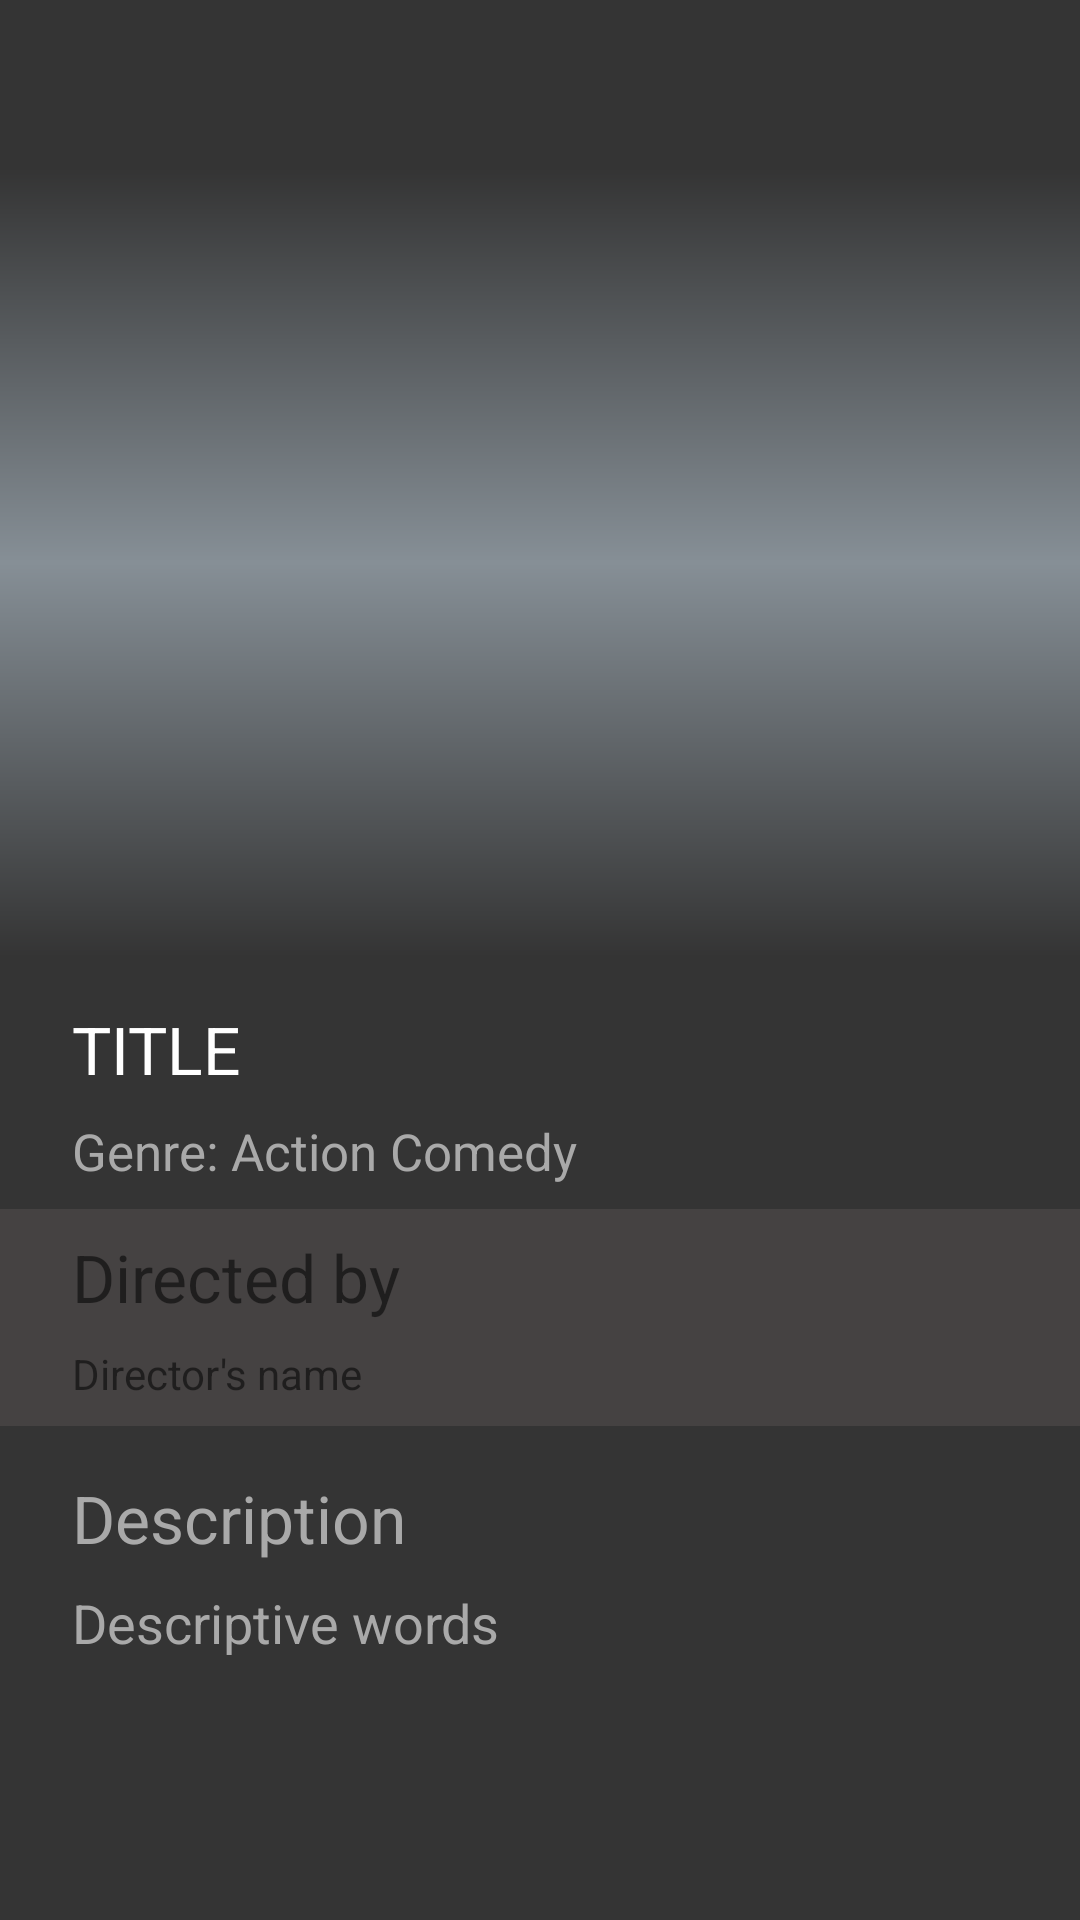

Produce the Android XML layout that renders to this screen, including the resource entries it uses.
<!-- AndroidManifest.xml: application theme AppTheme -->
<!-- res/layout/bottom_sheet_layout.xml -->
<?xml version="1.0" encoding="utf-8"?>
<androidx.constraintlayout.widget.ConstraintLayout xmlns:android="http://schemas.android.com/apk/res/android"
    xmlns:app="http://schemas.android.com/apk/res-auto"
    xmlns:tools="http://schemas.android.com/tools"
    android:id="@+id/bottom_sheet_parent_constraint"
    android:layout_width="match_parent"
    android:layout_height="match_parent"
    android:background="@color/jet">

    <androidx.appcompat.widget.Toolbar
        android:id="@+id/mock_support_action_bar"
        android:layout_width="0dp"
        android:layout_height="wrap_content"
        android:background="@color/jet"
        android:minHeight="?attr/actionBarSize"
        android:theme="?attr/actionBarTheme"
        app:layout_constraintEnd_toEndOf="parent"
        app:layout_constraintStart_toStartOf="parent"
        app:layout_constraintTop_toTopOf="parent" />

    <ImageButton
        android:id="@+id/mock_display_home_button"
        android:layout_width="80dp"
        android:layout_height="0dp"
        android:background="@color/jet"
        app:layout_constraintBottom_toBottomOf="@+id/mock_support_action_bar"
        app:layout_constraintStart_toStartOf="parent"
        app:layout_constraintTop_toTopOf="@+id/mock_support_action_bar"
        app:srcCompat="@drawable/abc_vector_test" />

    <androidx.constraintlayout.widget.ConstraintLayout
        android:id="@+id/bottom_sheet_image_constraint"
        android:layout_width="0dp"
        android:layout_height="wrap_content"
        android:background="@drawable/background_gradient"
        app:layout_constraintEnd_toEndOf="parent"
        app:layout_constraintStart_toStartOf="parent"
        app:layout_constraintTop_toBottomOf="@+id/mock_support_action_bar">

        
        <ImageView
            android:id="@+id/movie_imageview"
            android:layout_width="154dp"
            android:layout_height="231dp"
            android:layout_marginTop="16dp"
            android:layout_marginBottom="16dp"
            android:contentDescription="Movie Image"
            app:layout_constraintBottom_toBottomOf="parent"
            app:layout_constraintEnd_toEndOf="parent"
            app:layout_constraintStart_toStartOf="parent"
            app:layout_constraintTop_toTopOf="parent"
            app:srcCompat="@drawable/loading_preview_image" />
    </androidx.constraintlayout.widget.ConstraintLayout>

    <androidx.constraintlayout.widget.ConstraintLayout
        android:id="@+id/bottom_sheet_title_constraint"
        android:layout_width="0dp"
        android:layout_height="wrap_content"
        android:layout_marginTop="8dp"
        app:layout_constraintEnd_toEndOf="parent"
        app:layout_constraintStart_toStartOf="parent"
        app:layout_constraintTop_toBottomOf="@id/bottom_sheet_image_constraint">

        <TextView
            android:id="@+id/title_textview"
            android:layout_width="wrap_content"
            android:layout_height="wrap_content"
            android:layout_marginStart="24dp"
            android:layout_marginTop="8dp"
            android:text="TITLE"
            android:textColor="@android:color/white"
            android:textSize="22sp"
            app:layout_constraintStart_toStartOf="parent"
            app:layout_constraintTop_toTopOf="parent" />

        <TextView
            android:id="@+id/genre_textview"
            android:layout_width="wrap_content"
            android:layout_height="wrap_content"
            android:layout_marginStart="24dp"
            android:layout_marginTop="8dp"
            android:layout_marginBottom="8dp"
            android:text="Genre: Action Comedy"
            android:textColor="@color/text_grey"
            android:textSize="17sp"
            app:layout_constraintBottom_toBottomOf="parent"
            app:layout_constraintStart_toStartOf="parent"
            app:layout_constraintTop_toBottomOf="@+id/title_textview" />

    </androidx.constraintlayout.widget.ConstraintLayout>

    <androidx.constraintlayout.widget.ConstraintLayout
        android:id="@+id/bottom_sheet_cast_constraint"
        android:layout_width="0dp"
        android:layout_height="wrap_content"
        android:background="#16EAD2D2"
        app:layout_constraintEnd_toEndOf="parent"
        app:layout_constraintStart_toStartOf="parent"
        app:layout_constraintTop_toBottomOf="@+id/bottom_sheet_title_constraint">

        <TextView
            android:id="@+id/static_tv_cast"
            android:layout_width="wrap_content"
            android:layout_height="wrap_content"
            android:layout_marginStart="24dp"
            android:layout_marginTop="8dp"
            android:text="Directed by"
            android:textSize="22sp"
            app:layout_constraintStart_toStartOf="parent"
            app:layout_constraintTop_toTopOf="parent" />

        <TextView
            android:id="@+id/actors_names_textview"
            android:layout_width="0dp"
            android:layout_height="wrap_content"
            android:layout_marginStart="24dp"
            android:layout_marginTop="8dp"
            android:layout_marginBottom="8dp"
            android:text="Director's name"
            app:layout_constraintBottom_toBottomOf="parent"
            app:layout_constraintEnd_toEndOf="parent"
            app:layout_constraintStart_toStartOf="parent"
            app:layout_constraintTop_toBottomOf="@+id/static_tv_cast" />
    </androidx.constraintlayout.widget.ConstraintLayout>

    <androidx.core.widget.NestedScrollView
        android:id="@+id/bottom_sheet_nested_scrollview"
        android:layout_width="match_parent"
        android:layout_height="0dp"
        android:fillViewport="true"
        app:layout_constraintBottom_toBottomOf="parent"
        app:layout_constraintEnd_toEndOf="parent"
        app:layout_constraintStart_toStartOf="parent"
        app:layout_constraintTop_toBottomOf="@id/bottom_sheet_cast_constraint">

        <LinearLayout
            android:layout_width="match_parent"
            android:layout_height="wrap_content"
            android:nestedScrollingEnabled="true"
            android:orientation="vertical">

            <TextView
                android:id="@+id/static_tv_description"
                android:layout_width="match_parent"
                android:layout_height="wrap_content"
                android:layout_marginStart="24dp"
                android:layout_marginTop="16dp"
                android:text="Description"
                android:textColor="@color/text_grey"
                android:textSize="22sp" />

            <TextView
                android:id="@+id/description_textview"
                android:layout_width="match_parent"
                android:layout_height="wrap_content"
                android:layout_marginLeft="24sp"
                android:layout_marginTop="8sp"
                android:fitsSystemWindows="true"
                android:nestedScrollingEnabled="true"
                android:paddingBottom="40dp"
                android:text="Descriptive words"
                android:textColor="@color/text_grey"
                android:textSize="18sp" />
        </LinearLayout>
    </androidx.core.widget.NestedScrollView>

</androidx.constraintlayout.widget.ConstraintLayout>
<!-- resources referenced by this layout -->
<resources>
  <color name="jet">#343434 </color>
  <color name="text_grey">#A9A9A9</color>
  <!-- drawable background_gradient (drawable) -->
  <?xml version="1.0" encoding="utf-8"?>
  <shape xmlns:android="http://schemas.android.com/apk/res/android">
      <gradient
          android:type="linear"
          android:angle="270"
          android:startColor="@color/jet"
          android:centerColor="#868f96"
          android:endColor="@color/jet" />
  </shape>
  <!-- drawable loading_preview_image: png bitmap (drawable, 2253 bytes) -->
  <style name="AppTheme" parent="Theme.AppCompat.Light.DarkActionBar">
          
          <item name="colorPrimary">@color/colorPrimary</item>
          <item name="colorPrimaryDark">@color/colorPrimaryDark</item>
          <item name="colorAccent">@color/colorAccent</item>
          <item name="android:windowBackground">@color/jet</item>
      </style>
  <color name="colorPrimary">#343434</color>
  <color name="colorPrimaryDark">#343434</color>
  <color name="colorAccent">#343434</color>
</resources>
